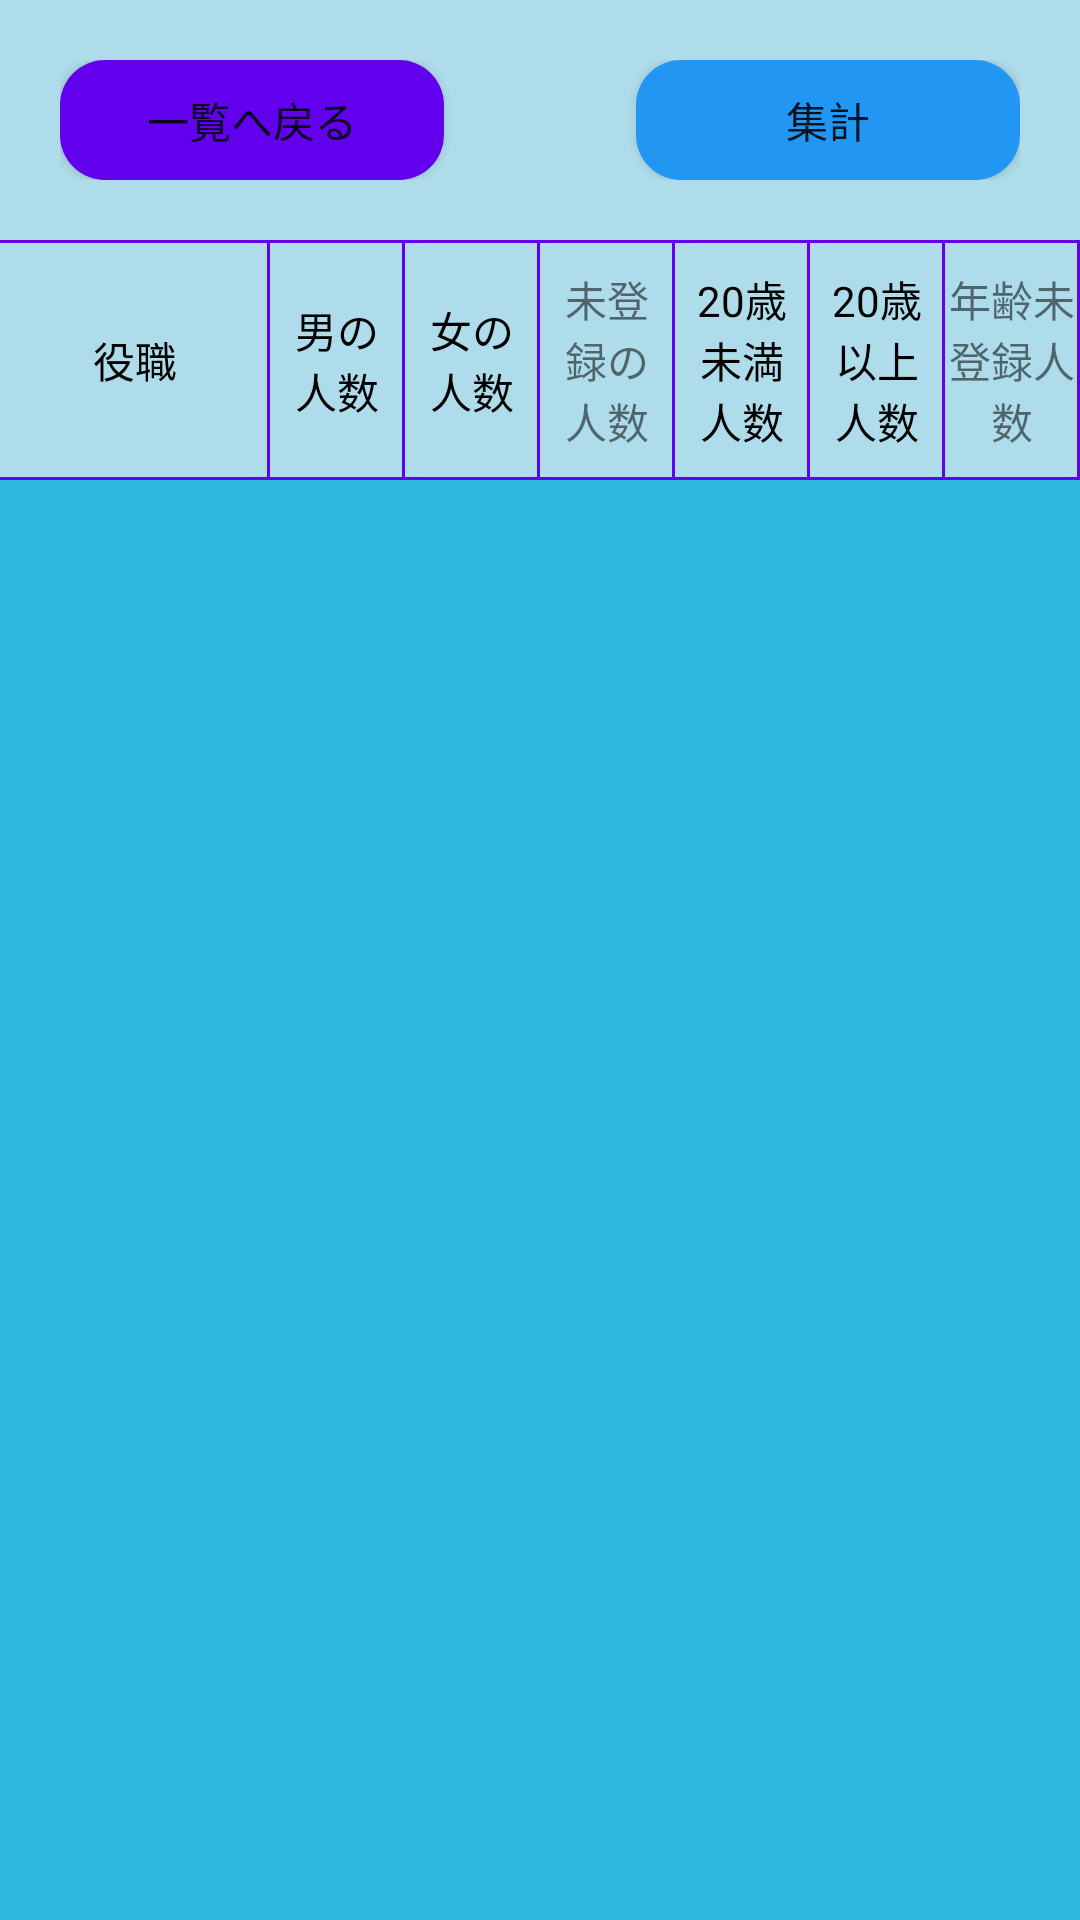

Produce the Android XML layout that renders to this screen, including the resource entries it uses.
<!-- AndroidManifest.xml: application theme AppTheme -->
<!-- res/layout/activity_shuukei.xml -->
<?xml version="1.0" encoding="utf-8"?>
<RelativeLayout xmlns:android="http://schemas.android.com/apk/res/android"
    xmlns:app="http://schemas.android.com/apk/res-auto"
    xmlns:tools="http://schemas.android.com/tools"
    android:id="@+id/activity_login"
    android:layout_width="match_parent"
    android:layout_height="match_parent"
    android:background="#30b9df"

    android:focusable="true"
    android:focusableInTouchMode="true"
    >


    <LinearLayout
        android:id = "@+id/relativeLayout1"
        android:layout_width = "fill_parent"
        android:layout_height = "80dp"
        android:background="#ADECEEF1"
        android:padding = "20dp"
        android:gravity = "center"
        android:layout_below="@+id/relativeLayout"
        xmlns:android="http://schemas.android.com/apk/res/android"
        android:orientation="horizontal">


        <Button
            android:id = "@+id/btnBack"
            android:layout_width="fill_parent"
            android:layout_height="wrap_content"
            android:layout_weight = "0.75"
            android:text = "一覧へ戻る"
            android:textColor="@color/colorWhite"
            android:background="@drawable/mybutton"
            android:backgroundTint="@color/colorPrimary"/>


        <TextView
            android:layout_width="fill_parent"
            android:layout_height="wrap_content"
            android:layout_weight = "1"
            android:gravity = "center"
            />

        <Button
            android:id = "@+id/btnReset"
            android:layout_width="fill_parent"
            android:layout_height="wrap_content"
            android:layout_weight = "0.75"
            android:text = "集計"
            android:textColor="@color/colorWhite"
            android:background="@drawable/mybutton"
            android:backgroundTint="@color/colorBlue"/>


    </LinearLayout>

    <LinearLayout
        android:id = "@+id/relativeLayout2"
        android:layout_width = "fill_parent"
        android:layout_height = "80dp"
        android:background="#ADECEEF1"
        android:layout_below="@+id/relativeLayout1"
        xmlns:android="http://schemas.android.com/apk/res/android">

        <TextView
            android:layout_width = "0dp"
            android:layout_height = "match_parent"
            android:layout_weight = "2"
            android:background = "@drawable/cell_shape"
            android:gravity = "center"
            android:padding = "5dp"
            android:text = "役職"
            android:textColor = "#000000" />

        <TextView
            android:layout_width = "0dp"
            android:layout_height = "match_parent"
            android:layout_weight = "1"
            android:background = "@drawable/cell_shape"
            android:gravity = "center"
            android:padding = "5dp"
            android:text = "男の人数"
            android:textColor = "#000000" />

        <TextView
            android:layout_width = "0dp"
            android:layout_height = "match_parent"
            android:layout_weight = "1"
            android:background = "@drawable/cell_shape"
            android:gravity = "center"
            android:padding = "5dp"
            android:text = "女の人数"
            android:textColor = "#000000" />

        <TextView
            android:layout_width="0dp"
            android:layout_height="match_parent"
            android:layout_weight="1"
            android:background="@drawable/cell_shape"
            android:gravity="center"
            android:padding="5dp"
            android:text="未登録の人数"
            android:textColor="@color/colorRed" />

        <TextView
            android:layout_width = "0dp"
            android:layout_height = "match_parent"
            android:layout_weight = "1"
            android:background = "@drawable/cell_shape"
            android:gravity = "center"
            android:padding = "5dp"
            android:text = "20歳未満人数"
            android:textColor = "#000000" />

        <TextView
            android:layout_width = "0dp"
            android:layout_height = "match_parent"
            android:layout_weight = "1"
            android:background = "@drawable/cell_shape"
            android:gravity = "center"
            android:padding = "5dp"
            android:text = "20歳以上人数"
            android:textColor = "#000000" />

        <TextView
            android:layout_width = "0dp"
            android:layout_height = "match_parent"
            android:layout_weight = "1"
            android:background = "@drawable/cell_shape"
            android:gravity = "center"
            android:padding = "1dp"
            android:text = "年齢未登録人数"
            android:textColor = "@color/colorRed" />

    </LinearLayout>

    <ListView
        android:id = "@+id/listviewShuukei"
        android:layout_width = "match_parent"
        android:layout_height = "wrap_content"
        android:layout_below="@+id/relativeLayout2"
        android:divider = "@null"/>

</RelativeLayout>
<!-- resources referenced by this layout -->
<resources>
  <!-- drawable cell_shape (drawable) -->
  <layer-list xmlns:android = "http://schemas.android.com/apk/res/android">
  
      <item
          android:left = "-2dp">
          <shape android:shape = "rectangle" >
              <solid android:color = "@android:color/transparent" />
  
              <stroke
                  android:width = "1dp"
                  android:color="@color/colorPrimary" />
          </shape>
      </item>
  </layer-list >
  <!-- drawable mybutton (drawable) -->
  <?xml version="1.0" encoding="utf-8"?>
  <shape xmlns:android="http://schemas.android.com/apk/res/android"
      android:shape="rectangle" android:padding="10dp">
      
      <solid android:color="#2196F3"/>
      <corners android:radius="15dp"/>
  </shape>
  <style name="AppTheme" parent="Theme.AppCompat.Light.DarkActionBar">
          
          <item name="colorPrimary">@color/colorPrimary</item>
          <item name="colorPrimaryDark">@color/colorPrimaryDark</item>
          <item name="colorAccent">@color/colorAccent</item>
      </style>
  <!-- not gathered from this repository: default colours our renderer supplied (Android Studio template values) -->
  <color name="colorPrimary">#FF6200EE</color>
  <color name="colorPrimaryDark">#FF3700B3</color>
  <color name="colorAccent">#FF03DAC5</color>
</resources>
